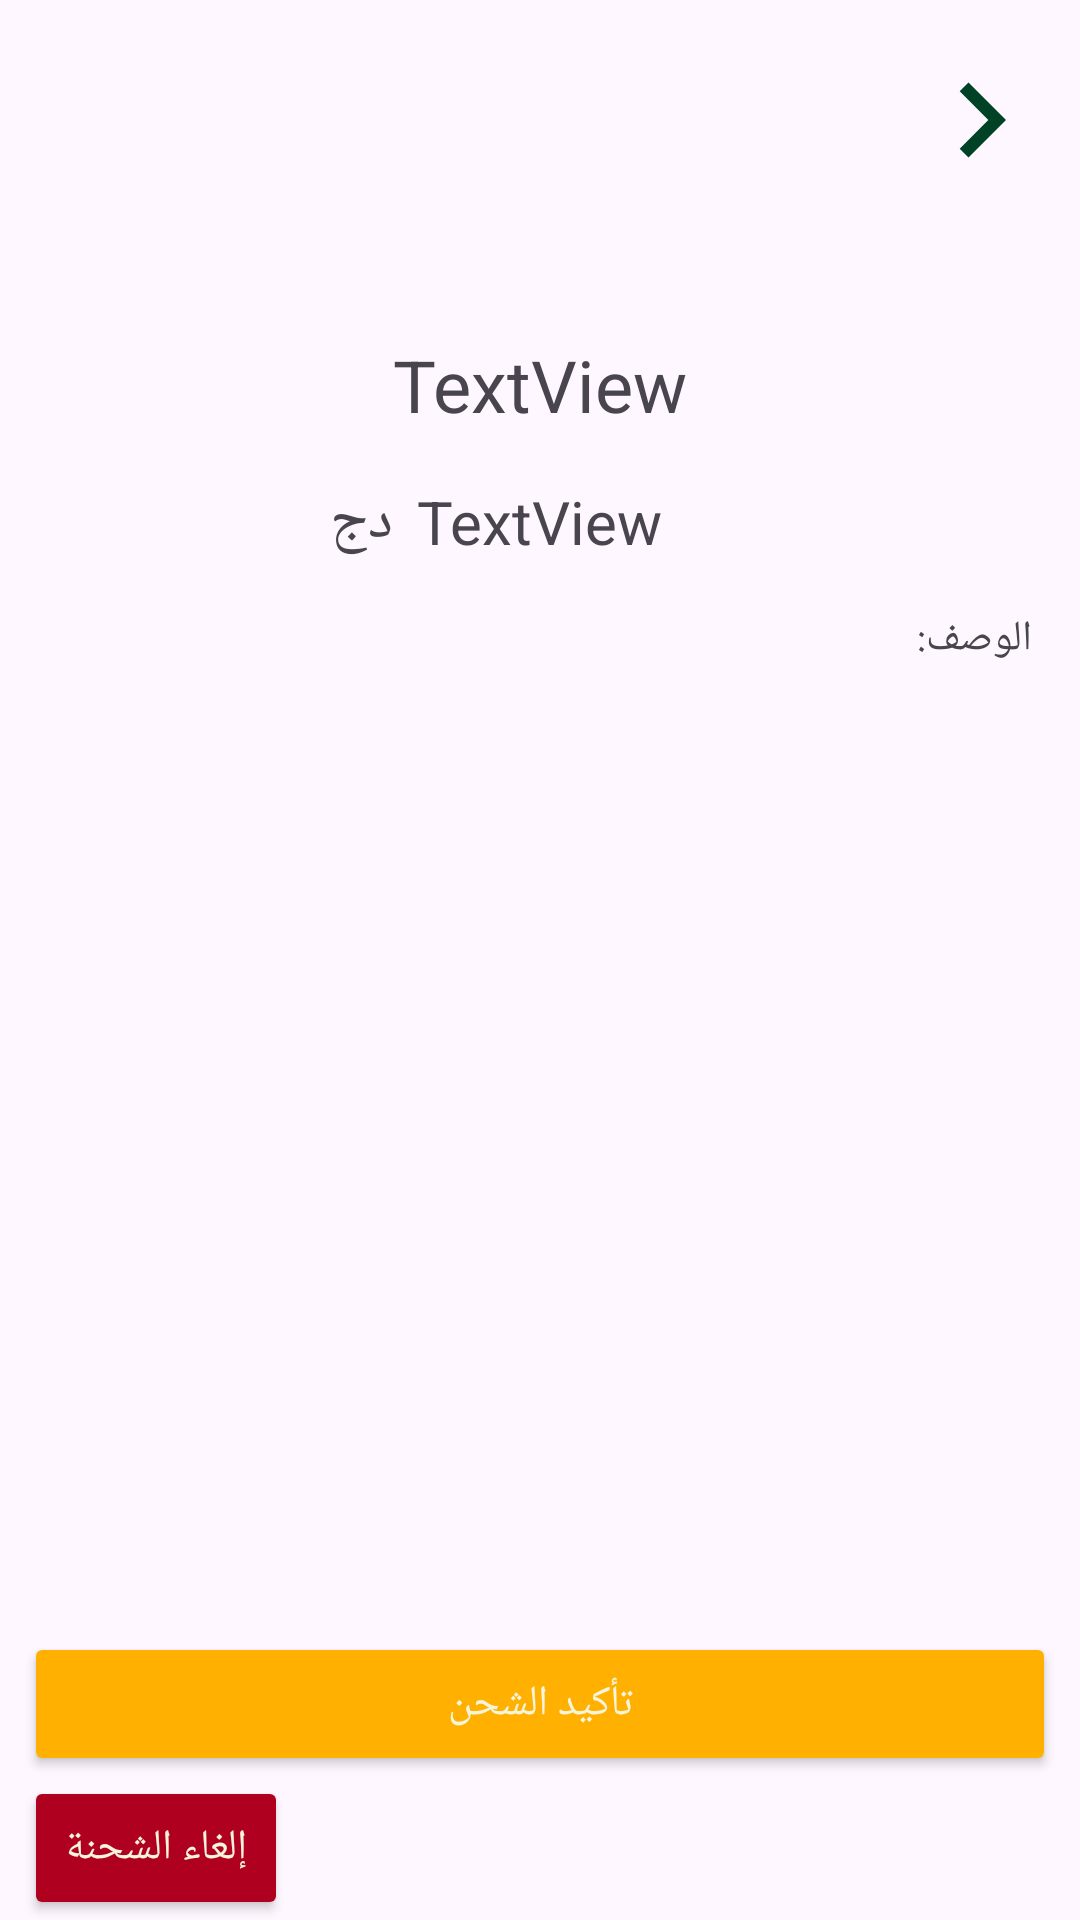

Here is an Android app screen rendered from its layout file. Give the layout XML and the strings, colors and styles it references.
<!-- AndroidManifest.xml: application theme Theme.Oran_Agro -->
<!-- res/layout/activity_order_info_page_delivery_boy.xml -->
<?xml version="1.0" encoding="utf-8"?>
<androidx.constraintlayout.widget.ConstraintLayout xmlns:android="http://schemas.android.com/apk/res/android"
    xmlns:app="http://schemas.android.com/apk/res-auto"
    xmlns:tools="http://schemas.android.com/tools"
    android:layout_width="match_parent"
    android:layout_height="match_parent"
    tools:context=".AdminAndDelivery.OrderInfoActivity">
    <include
        android:id="@+id/include2"
        layout="@layout/tools_bar_back"
        android:layout_width="0dp"
        android:layout_height="wrap_content"
        app:layout_constraintEnd_toEndOf="parent"
        app:layout_constraintStart_toStartOf="parent" />

    <TextView
        android:id="@+id/textView9"
        android:layout_width="wrap_content"
        android:layout_height="wrap_content"
        android:layout_marginTop="16dp"
        android:layout_marginEnd="16dp"
        android:text="الوصف:"
        app:layout_constraintEnd_toEndOf="parent"
        app:layout_constraintTop_toBottomOf="@+id/priceTotalOrderInfoActivity" />

    <TextView
        android:id="@+id/priceTotalOrderInfoActivity"
        android:layout_width="wrap_content"
        android:layout_height="wrap_content"
        android:layout_marginTop="16dp"
        android:text="TextView"
        android:textSize="20sp"
        app:layout_constraintEnd_toEndOf="parent"
        app:layout_constraintStart_toStartOf="parent"
        app:layout_constraintTop_toBottomOf="@+id/IdOrderInfoActivity" />

    <TextView
        android:id="@+id/IdOrderInfoActivity"
        android:layout_width="wrap_content"
        android:layout_height="wrap_content"
        android:layout_marginTop="32dp"
        android:text="TextView"
        android:textSize="24sp"
        app:layout_constraintEnd_toEndOf="parent"
        app:layout_constraintStart_toStartOf="parent"
        app:layout_constraintTop_toBottomOf="@+id/include2" />

    <TextView
        android:id="@+id/textView10"
        android:layout_width="wrap_content"
        android:layout_height="wrap_content"
        android:layout_marginEnd="8dp"
        android:text="دج"
        android:textSize="20sp"
        app:layout_constraintBottom_toBottomOf="@+id/priceTotalOrderInfoActivity"
        app:layout_constraintEnd_toStartOf="@+id/priceTotalOrderInfoActivity"
        app:layout_constraintTop_toTopOf="@+id/priceTotalOrderInfoActivity" />

    <androidx.recyclerview.widget.RecyclerView
        android:id="@+id/recViewOrderInfoPage"
        android:layout_width="0dp"
        android:layout_height="0dp"
        app:layout_constraintBottom_toTopOf="@+id/takeOrderInfoDeliveryBoy"
        app:layout_constraintEnd_toEndOf="parent"
        app:layout_constraintStart_toStartOf="parent"
        app:layout_constraintTop_toBottomOf="@+id/textView9" />

    <androidx.appcompat.widget.AppCompatButton
        android:id="@+id/takeOrderInfoDeliveryBoy"
        android:layout_width="0dp"
        android:layout_height="wrap_content"
        android:layout_marginStart="8dp"
        android:layout_marginEnd="8dp"
        android:backgroundTint="@color/orangeMy"
        android:text="تأكيد الشحن"
        android:textColor="@color/whiteMy"
        app:layout_constraintBottom_toTopOf="@+id/cancelOrderInfoDeliveryBoy"
        app:layout_constraintEnd_toEndOf="parent"
        app:layout_constraintStart_toStartOf="parent" />

    <androidx.appcompat.widget.AppCompatButton
        android:id="@+id/cancelOrderInfoDeliveryBoy"
        android:layout_width="0dp"
        android:layout_height="wrap_content"
        android:backgroundTint="@color/design_default_color_error"
        android:text="إلغاء الشحنة"
        android:textColor="@color/whiteMy"
        app:layout_constraintBottom_toBottomOf="parent"
        app:layout_constraintStart_toStartOf="@+id/takeOrderInfoDeliveryBoy" />
</androidx.constraintlayout.widget.ConstraintLayout>
<!-- res/layout/tools_bar_back.xml (included above) -->
<?xml version="1.0" encoding="utf-8"?>
<androidx.constraintlayout.widget.ConstraintLayout xmlns:android="http://schemas.android.com/apk/res/android"
    xmlns:app="http://schemas.android.com/apk/res-auto"
    android:layout_width="match_parent"
    android:layout_height="wrap_content">

    <com.google.android.material.appbar.AppBarLayout
        android:layout_width="match_parent"
        android:layout_height="wrap_content"
        android:layout_marginStart="8dp"
        android:layout_marginTop="8dp"
        android:layout_marginEnd="8dp"
        android:layout_marginBottom="8dp"
        app:layout_constraintBottom_toBottomOf="parent"
        app:layout_constraintEnd_toEndOf="parent"
        app:layout_constraintStart_toStartOf="parent"
        app:layout_constraintTop_toTopOf="parent">

        <androidx.constraintlayout.widget.ConstraintLayout
            android:layout_width="match_parent"
            android:layout_height="match_parent">

            <androidx.appcompat.widget.Toolbar
                android:id="@+id/toolbarBack"
                android:layout_width="match_parent"
                android:layout_height="wrap_content"
                android:titleTextColor="@color/orangeMy"
                android:textAlignment="center"
                app:layout_constraintBottom_toBottomOf="parent"
                app:layout_constraintEnd_toEndOf="parent"
                app:layout_constraintStart_toStartOf="parent"
                app:layout_constraintTop_toTopOf="parent" />

            <ImageView
                android:id="@+id/btnGoBack"
                android:layout_width="50dp"
                android:layout_height="50dp"
                app:layout_constraintBottom_toBottomOf="parent"
                app:layout_constraintEnd_toEndOf="parent"
                app:layout_constraintTop_toTopOf="parent"
                app:srcCompat="@drawable/baseline_chevron_right_24" />

        </androidx.constraintlayout.widget.ConstraintLayout>


    </com.google.android.material.appbar.AppBarLayout>
</androidx.constraintlayout.widget.ConstraintLayout>
<!-- resources referenced by this layout -->
<resources>
  <color name="orangeMy">#FFB000</color>
  <color name="whiteMy">#F5F5DC</color>
  <!-- drawable baseline_chevron_right_24 (drawable) -->
  <vector android:height="24dp" android:tint="@color/greenMy"
      android:viewportHeight="24" android:viewportWidth="24"
      android:width="24dp" xmlns:android="http://schemas.android.com/apk/res/android">
      <path android:fillColor="@android:color/white" android:pathData="M10,6L8.59,7.41 13.17,12l-4.58,4.59L10,18l6,-6z"/>
  </vector>
  <style name="Theme.Oran_Agro" parent="Base.Theme.Oran_Agro" />
  <color name="greenMy">#004225</color>
  <style name="Base.Theme.Oran_Agro" parent="Theme.Material3.Light.NoActionBar">
          
          
      </style>
</resources>
